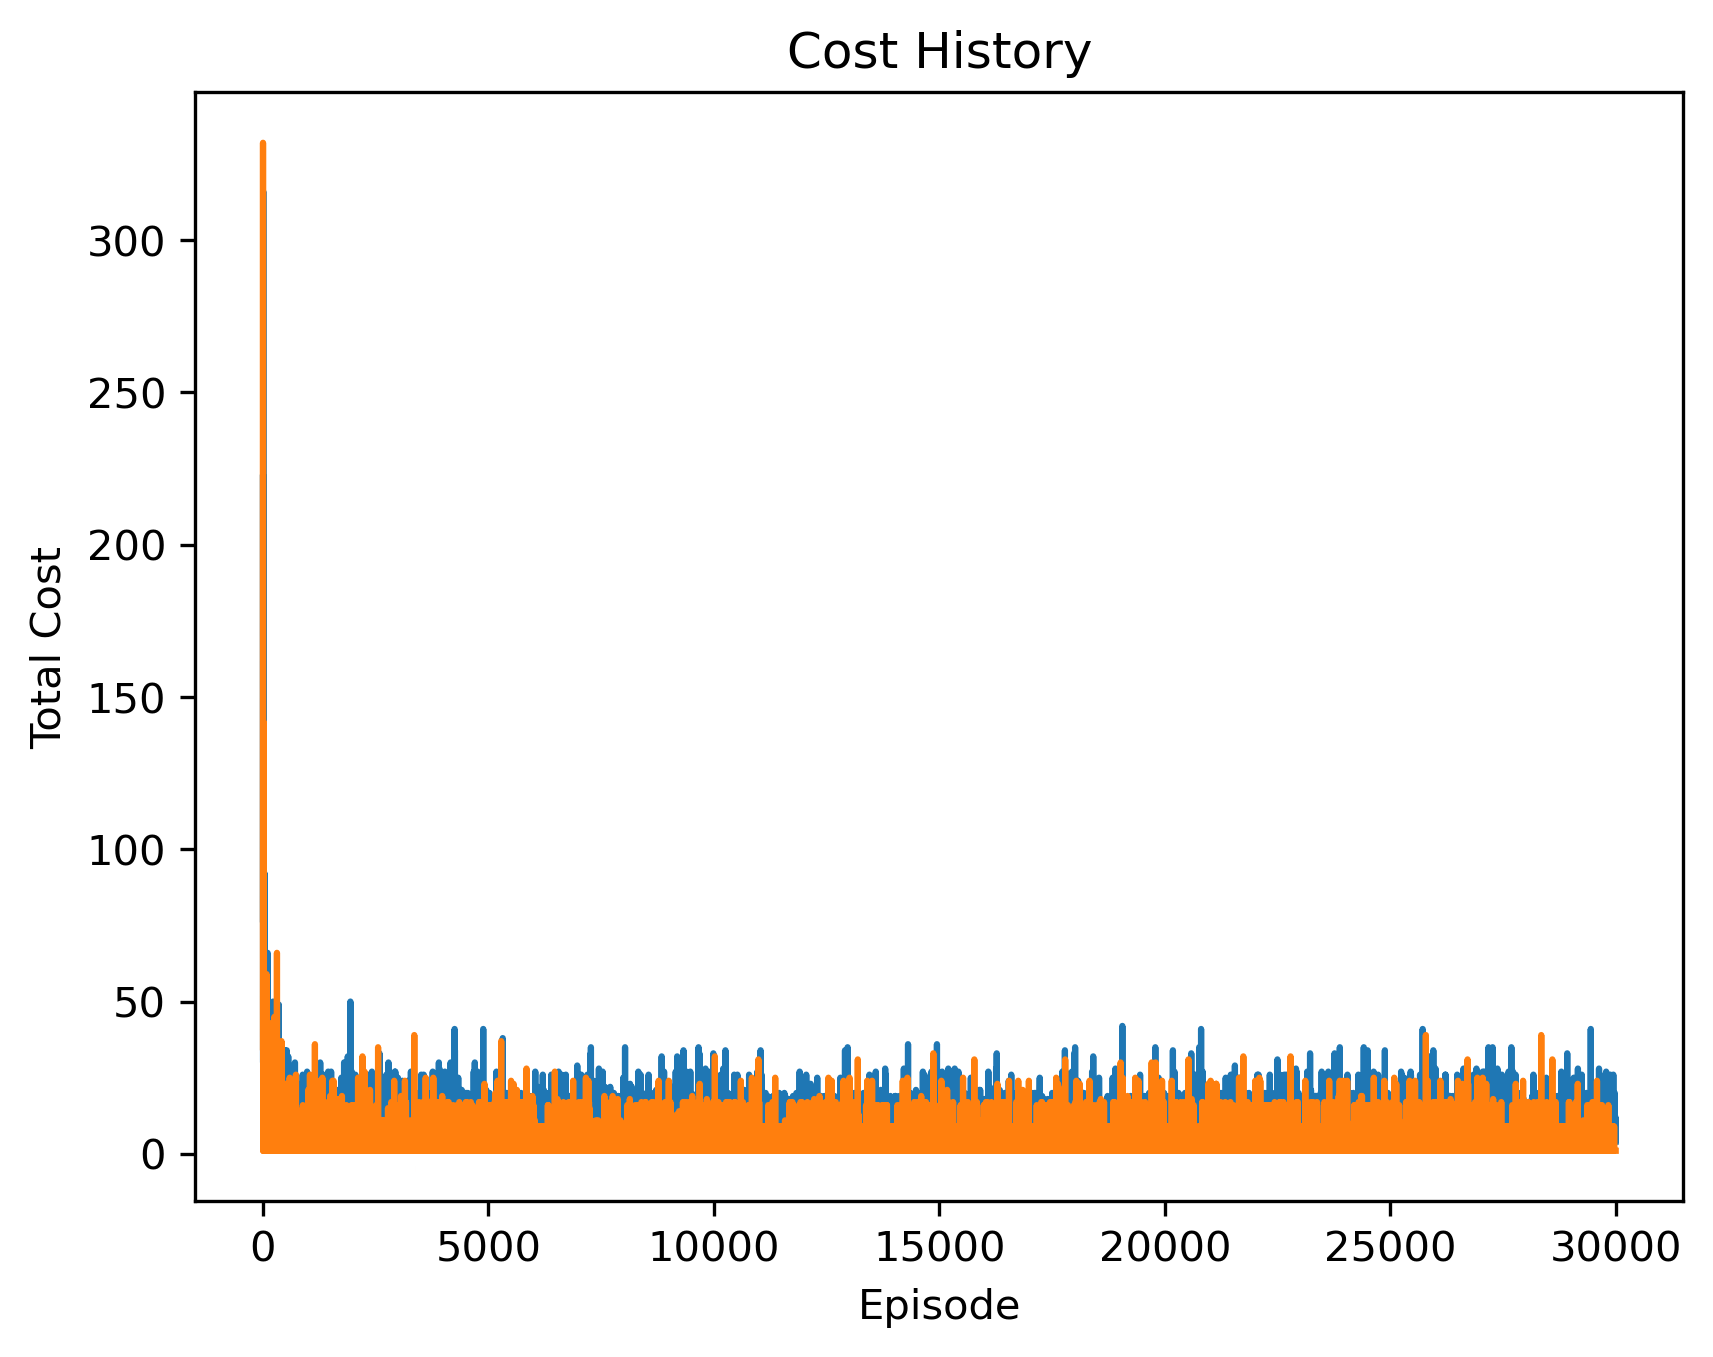

The table this chart was drawn from, first rows:
cost, episode
35, 0
332, 1
87, 2
54, 3
1, 4
48, 5
30, 6
17, 7
26, 8
142, 9
1, 10
60, 11
1, 12
29, 13
1, 14
1, 15
1, 16
1, 17
58, 18
17, 19
1, 20
1, 21
13, 22
1, 23
1, 24
9, 25
3, 26
1, 27
16, 28
1, 29
31, 30
1, 31
13, 32
7, 33
56, 34
1, 35
9, 36
25, 37
15, 38
9, 39
1, 40
1, 41
1, 42
25, 43
1, 44
1, 45
1, 46
29, 47
3, 48
1, 49
59, 50
19, 51
36, 52
19, 53
1, 54
1, 55
1, 56
1, 57
1, 58
1, 59
... 29,941 more rows
